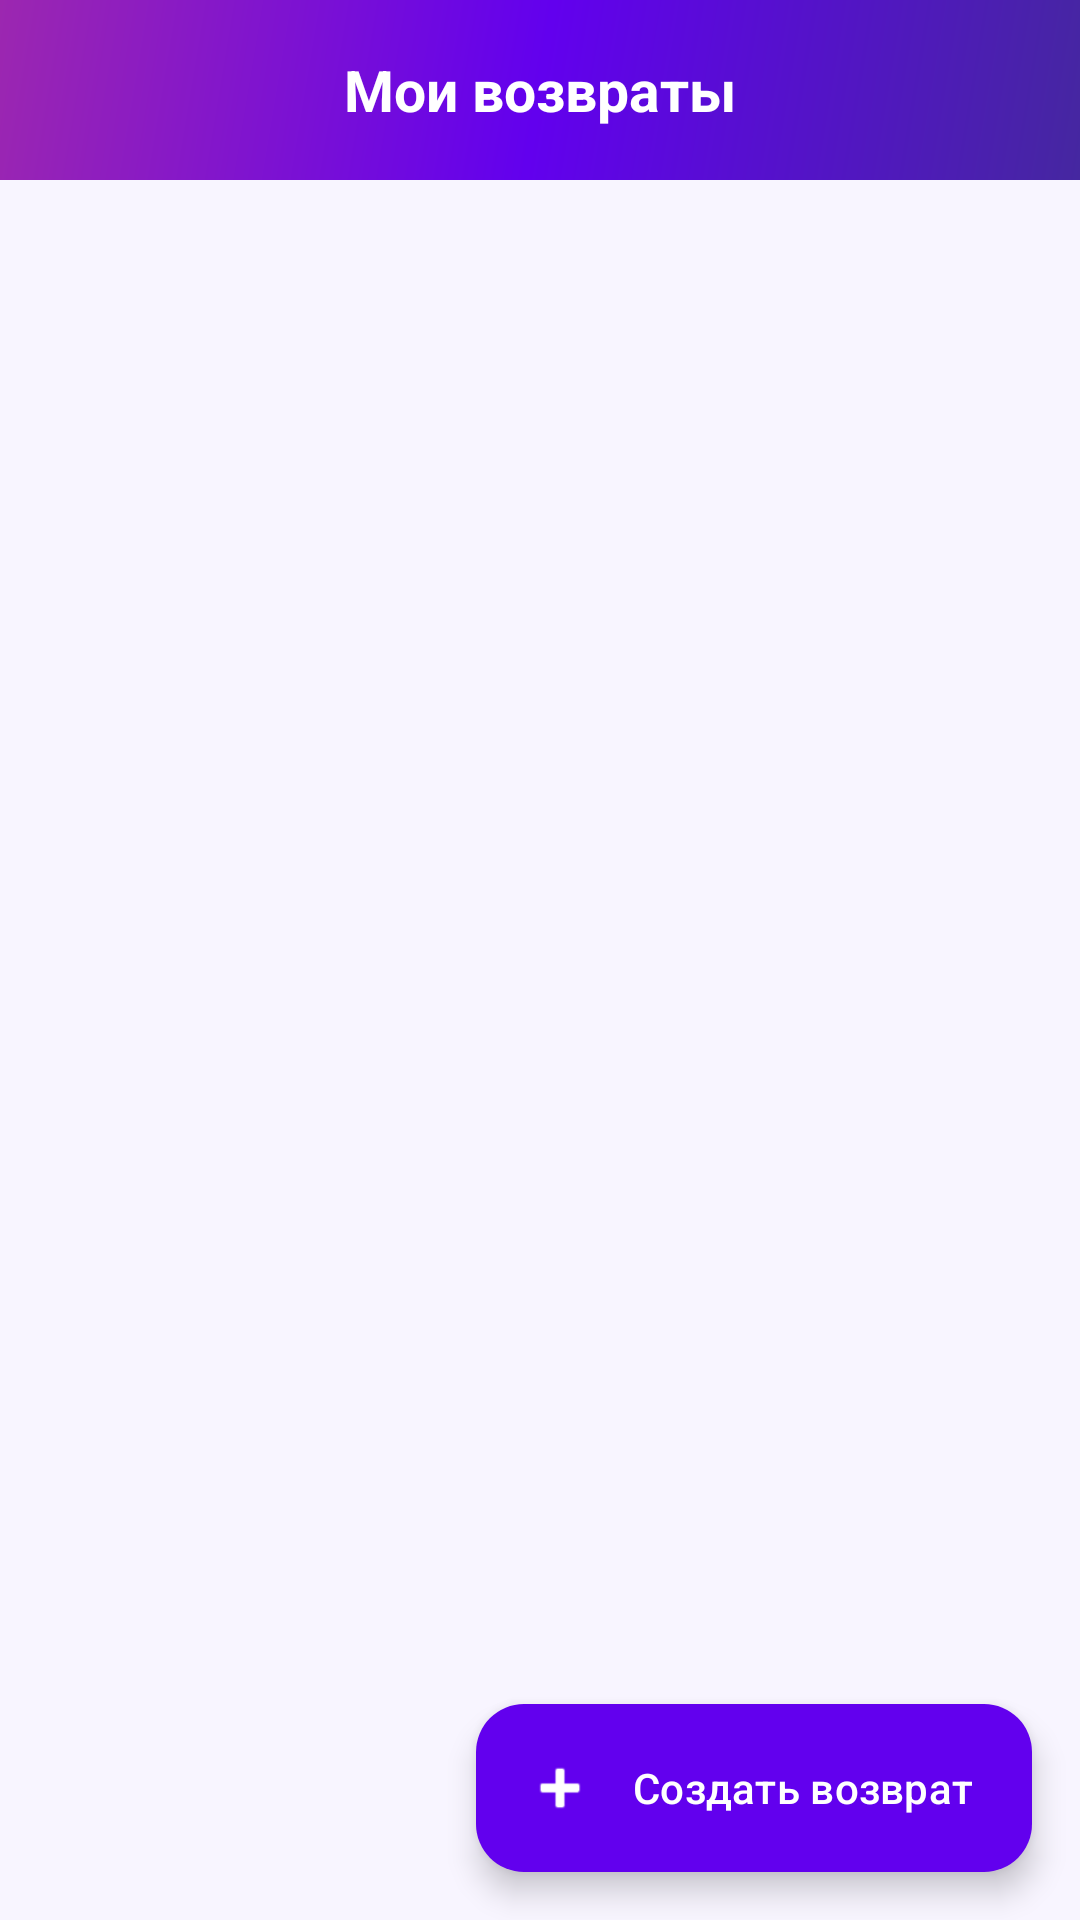

Write the Android layout XML for this screen, with the resource values it uses.
<!-- AndroidManifest.xml: application theme Theme.TumarSuperApp -->
<!-- res/layout/fragment_buyer_returns.xml -->
<?xml version="1.0" encoding="utf-8"?>
<LinearLayout xmlns:android="http://schemas.android.com/apk/res/android"
    xmlns:app="http://schemas.android.com/apk/res-auto"
    android:layout_width="match_parent"
    android:layout_height="match_parent"
    android:orientation="vertical"
    android:background="@color/app_bg">

    
    <LinearLayout
        android:layout_width="match_parent"
        android:layout_height="60dp"
        android:orientation="vertical"
        android:gravity="center"
        android:background="@drawable/bg_auth_header">
        <TextView
            android:layout_width="wrap_content"
            android:layout_height="wrap_content"
            android:text="Мои возвраты"
            android:textColor="#FFFFFF"
            android:textSize="19sp"
            android:textStyle="bold" />
    </LinearLayout>

    <FrameLayout
        android:layout_width="match_parent"
        android:layout_height="0dp"
        android:layout_weight="1">

        <androidx.recyclerview.widget.RecyclerView
            android:id="@+id/rv_buyer_returns"
            android:layout_width="match_parent"
            android:layout_height="match_parent"
            android:clipToPadding="false"
            android:paddingTop="8dp"
            android:paddingBottom="80dp" />

        <ProgressBar
            android:id="@+id/progress_buyer_returns"
            style="?android:attr/progressBarStyle"
            android:layout_width="wrap_content"
            android:layout_height="wrap_content"
            android:layout_gravity="center"
            android:visibility="gone" />

        <LinearLayout
            android:id="@+id/layout_buyer_returns_empty"
            android:layout_width="wrap_content"
            android:layout_height="wrap_content"
            android:layout_gravity="center"
            android:orientation="vertical"
            android:gravity="center"
            android:padding="32dp"
            android:visibility="gone">
            <TextView
                android:layout_width="wrap_content"
                android:layout_height="wrap_content"
                android:text="📦"
                android:textSize="56sp" />
            <TextView
                android:layout_width="wrap_content"
                android:layout_height="wrap_content"
                android:layout_marginTop="20dp"
                android:text="Нет активных возвратов"
                android:textSize="20sp"
                android:textStyle="bold"
                android:textColor="@color/text_primary" />
            <TextView
                android:layout_width="wrap_content"
                android:layout_height="wrap_content"
                android:layout_marginTop="10dp"
                android:text="Здесь появятся ваши заявки\nна возврат товаров"
                android:textSize="14sp"
                android:textColor="@color/text_secondary"
                android:gravity="center" />
        </LinearLayout>

    </FrameLayout>

    
    <com.google.android.material.floatingactionbutton.ExtendedFloatingActionButton
        android:id="@+id/fab_create_return"
        android:layout_width="wrap_content"
        android:layout_height="wrap_content"
        android:layout_gravity="bottom|end"
        android:layout_margin="16dp"
        android:text="Создать возврат"
        android:textColor="#FFFFFF"
        app:backgroundTint="@color/colorPrimary"
        app:icon="@android:drawable/ic_input_add"
        app:iconTint="#FFFFFF" />

</LinearLayout>
<!-- resources referenced by this layout -->
<resources>
  <color name="app_bg">#F8F5FF</color>
  <color name="colorPrimary">#6200EE</color>
  <color name="text_primary">#212121</color>
  <color name="text_secondary">#757575</color>
  <!-- drawable bg_auth_header (drawable) -->
  <?xml version="1.0" encoding="utf-8"?>
  <shape xmlns:android="http://schemas.android.com/apk/res/android"
      android:shape="rectangle">
      <gradient
          android:startColor="#4527A0"
          android:centerColor="#6200EE"
          android:endColor="#9C27B0"
          android:angle="135"
          android:type="linear" />
  </shape>
  <style name="Theme.TumarSuperApp" parent="Base.Theme.TumarSuperApp" />
  <style name="Base.Theme.TumarSuperApp" parent="Theme.Material3.DayNight.NoActionBar">
          <item name="android:statusBarColor">?attr/colorPrimary</item>
          <item name="android:windowLightStatusBar">true</item>
      </style>
</resources>
